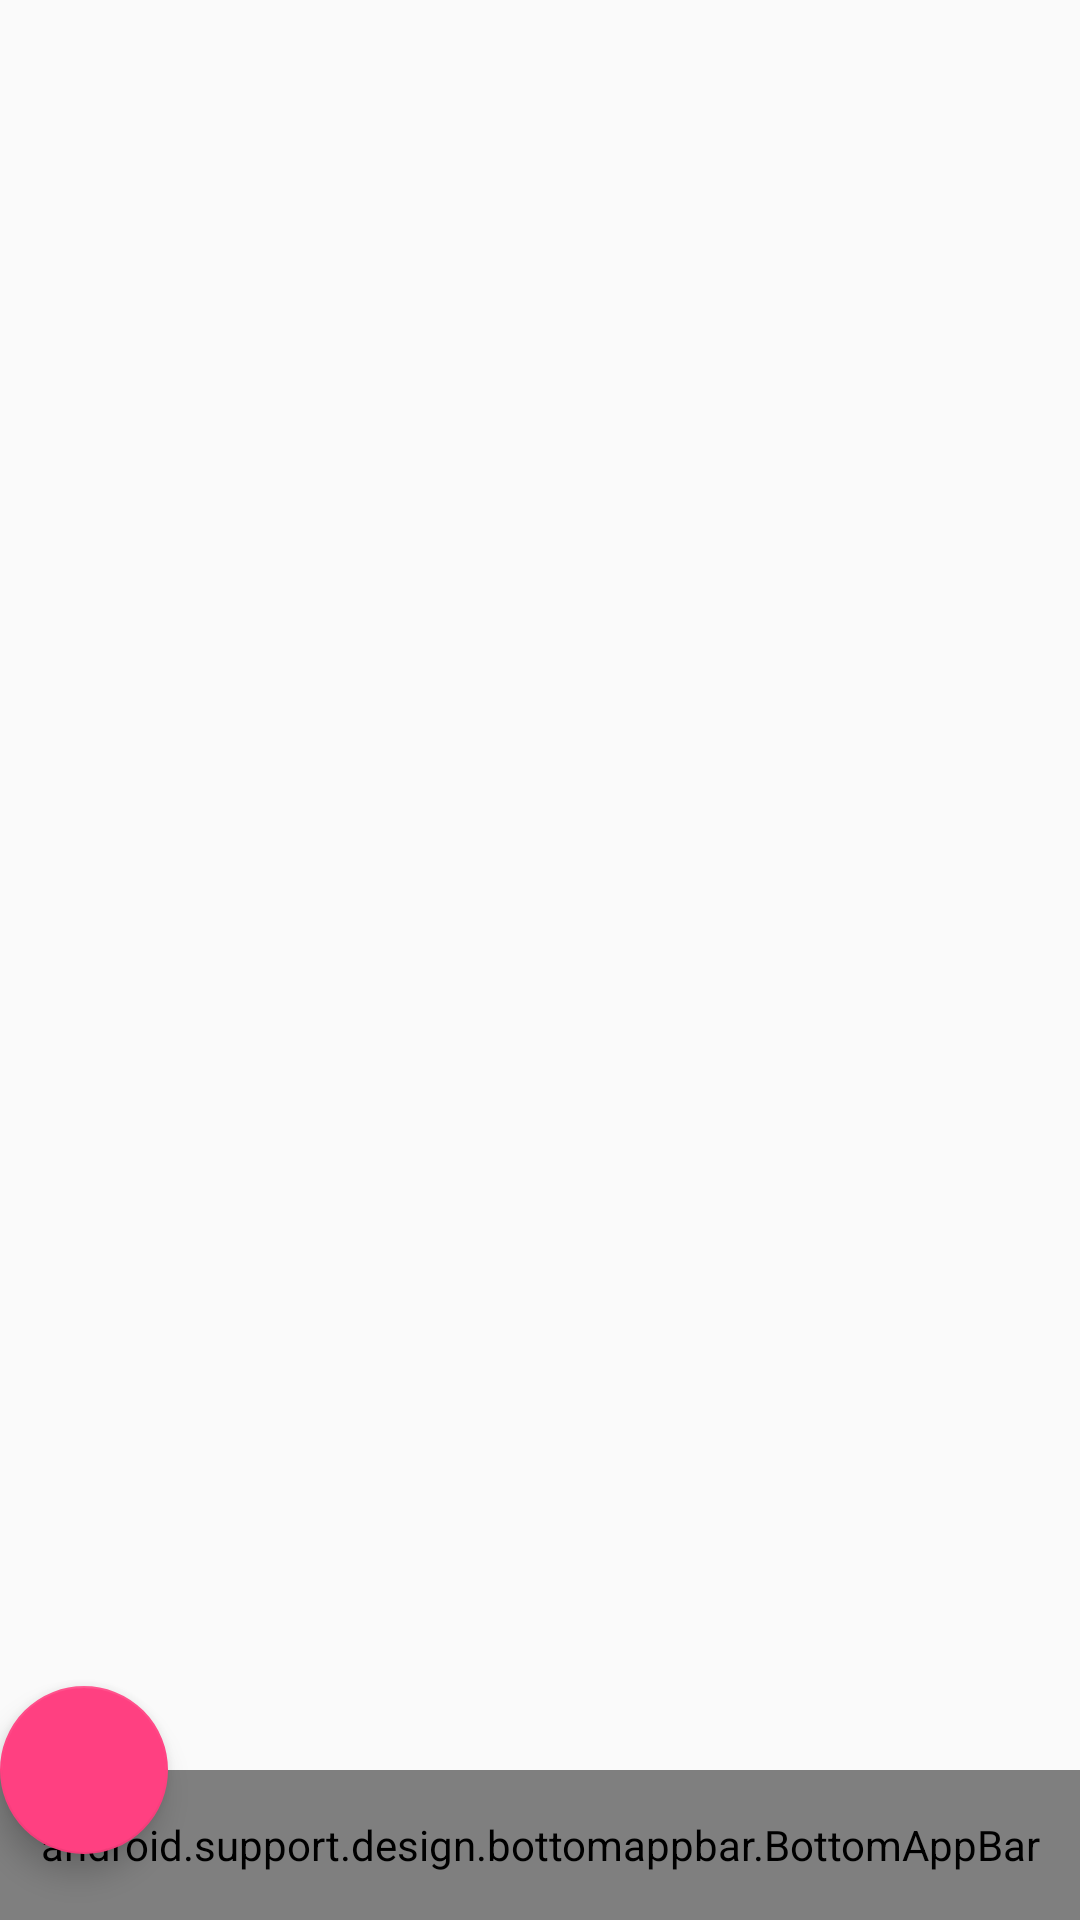

Here is an Android app screen rendered from its layout file. Give the layout XML and the strings, colors and styles it references.
<!-- AndroidManifest.xml: application theme AppTheme -->
<!-- res/layout/activity_bottom_app_bar.xml -->
<android.support.design.widget.CoordinatorLayout xmlns:android="http://schemas.android.com/apk/res/android"
    xmlns:app="http://schemas.android.com/apk/res-auto"
    android:layout_width="match_parent"
    android:layout_height="match_parent">

    <android.support.design.widget.FloatingActionButton
        android:layout_width="wrap_content"
        android:layout_height="wrap_content"
        android:src="@mipmap/ic_add"
        app:fabSize="normal"
        app:layout_anchor="@id/bottom_app_bar" />

    <android.support.design.bottomappbar.BottomAppBar
        android:id="@+id/bottom_app_bar"
        android:layout_width="match_parent"
        android:layout_height="50dp"
        android:layout_gravity="bottom"
        app:backgroundTint="@color/colorPrimary"
        app:fabAlignmentMode="end"
        app:fabAttached="true" />

</android.support.design.widget.CoordinatorLayout>
<!-- resources referenced by this layout -->
<resources>
  <color name="colorPrimary">#3F51B5</color>
  <style name="AppTheme" parent="Theme.AppCompat.Light.NoActionBar">
          
          <item name="colorPrimary">@color/colorPrimary</item>
          <item name="colorPrimaryDark">@color/colorPrimaryDark</item>
          <item name="colorAccent">@color/colorAccent</item>
          <item name="android:textColorHint">@color/color_333333</item>
      </style>
  <color name="colorPrimaryDark">#303F9F</color>
  <color name="colorAccent">#FF4081</color>
  <color name="color_333333">#333333</color>
</resources>
